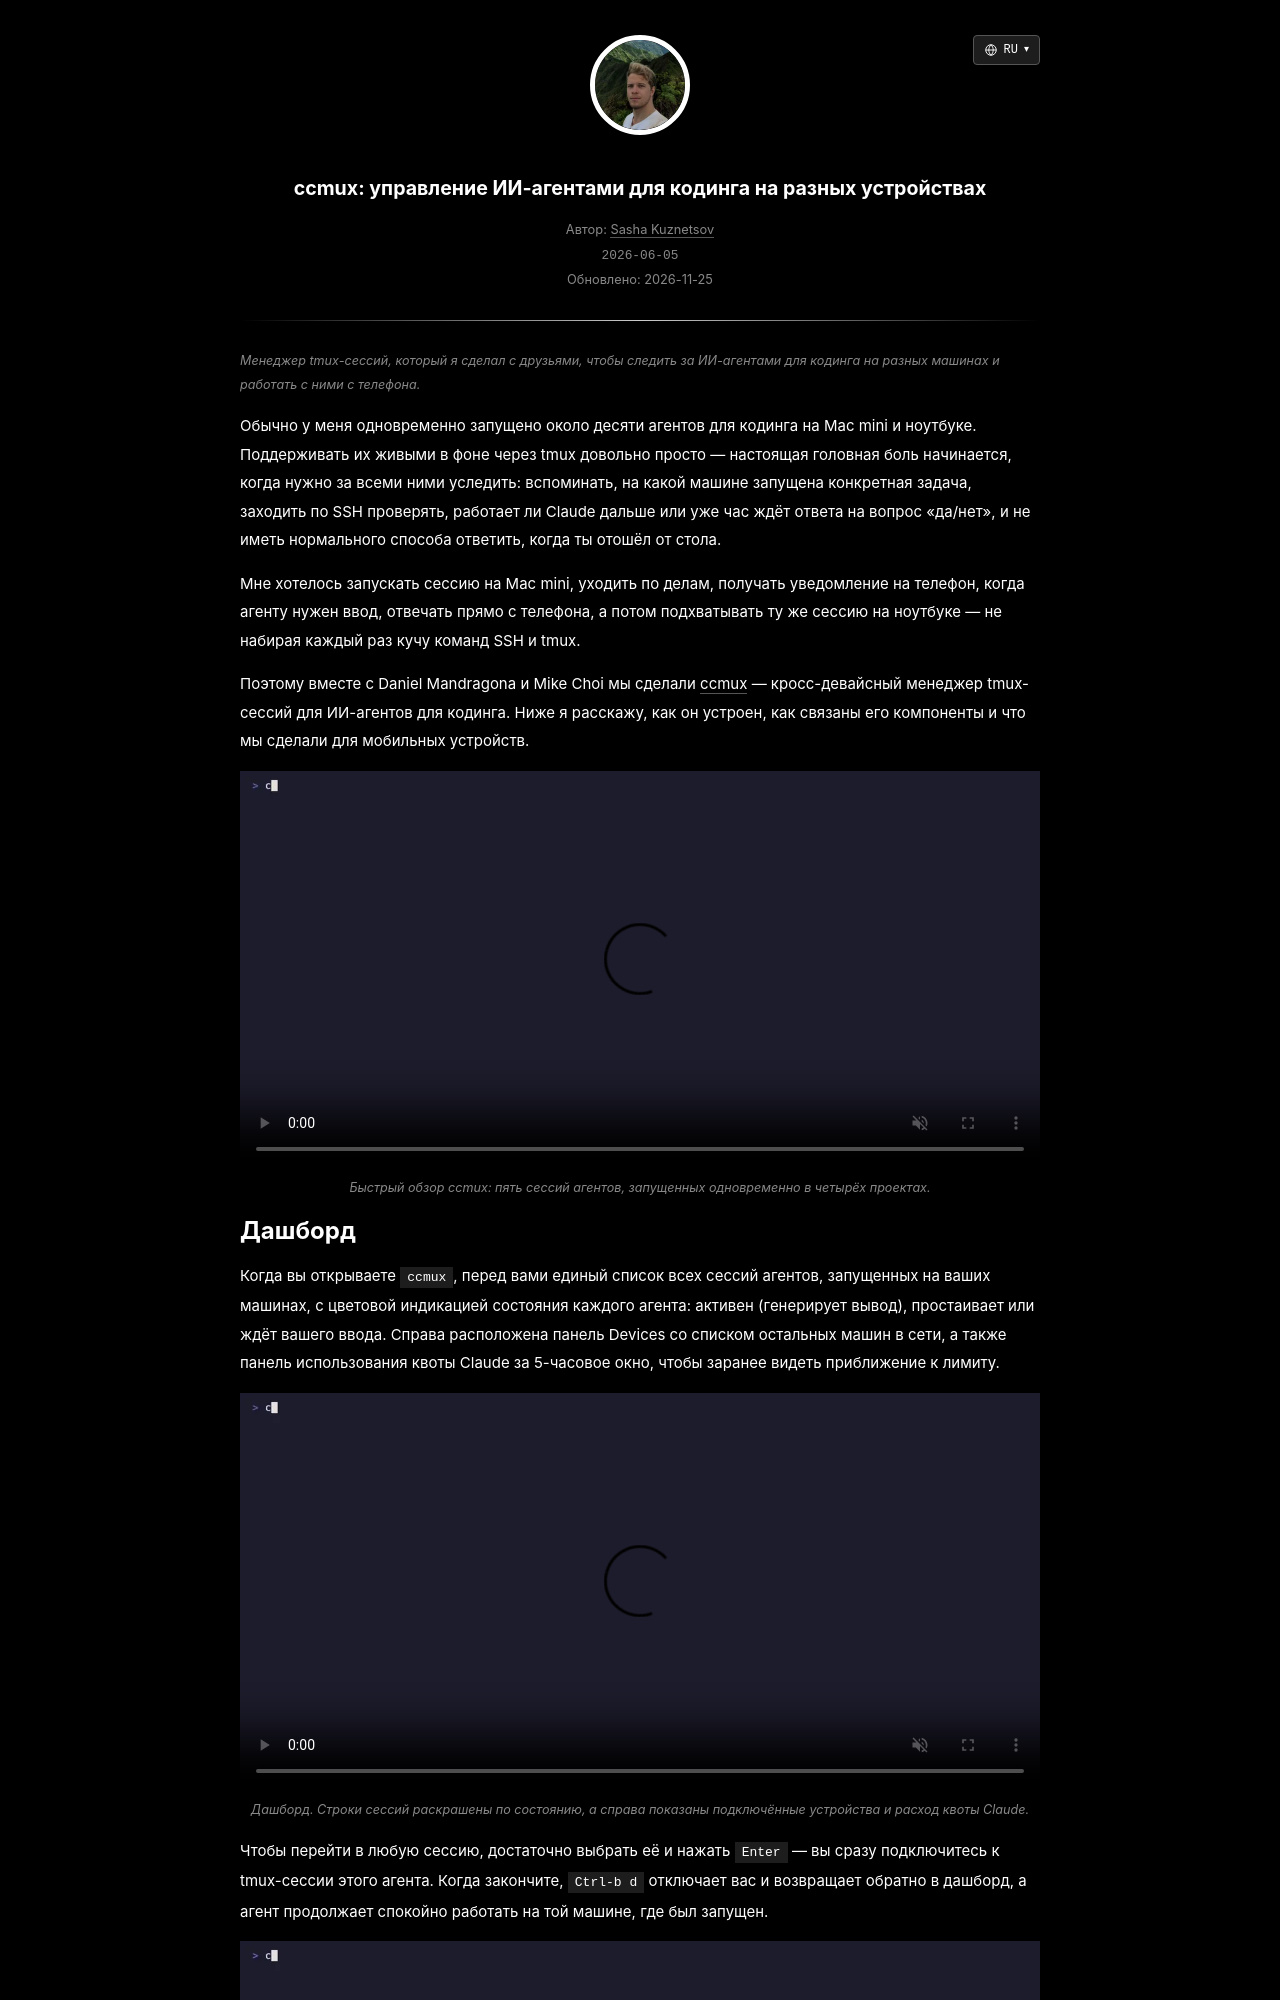

repository: skzv/my-plain-blog · page: ru/ccmux-tmux-manager-for-ai-coding-agents.html · generator: jekyll

---
layout: post
lang_code: ru
locale: ru_RU
ref: ccmux-tmux-manager-for-ai-coding-agents
date: 2026-06-05 00:00:00 -0700
last_modified_at: 2026-11-25 00:00
permalink: /ru/ccmux-tmux-manager-for-ai-coding-agents
title: "ccmux: управление ИИ-агентами для кодинга на разных устройствах"
imgpath: /assets/img/ccmux
previewurl: /preview.png
description: "Как мы с друзьями сделали ccmux для управления ИИ-агентами для кодинга на разных машинах с помощью tmux, Tailscale, Mosh, терминального дашборда на Go и нативного приложения для iOS."
image: /assets/img/ccmux/preview.png
image_width: 1200
image_height: 630
image_alt: "Дашборд ccmux для управления сессиями ИИ-агентов для кодинга"
mathjax: false
tags: [ai-tools, systems]
---

{% include description.html content="Менеджер tmux-сессий, который я сделал с друзьями, чтобы следить за ИИ-агентами для кодинга на разных машинах и работать с ними с телефона." %}

Обычно у меня одновременно запущено около десяти агентов для кодинга на Mac mini и ноутбуке. Поддерживать их живыми в фоне через tmux довольно просто — настоящая головная боль начинается, когда нужно за всеми ними уследить: вспоминать, на какой машине запущена конкретная задача, заходить по SSH проверять, работает ли Claude дальше или уже час ждёт ответа на вопрос «да/нет», и не иметь нормального способа ответить, когда ты отошёл от стола.

Мне хотелось запускать сессию на Mac mini, уходить по делам, получать уведомление на телефон, когда агенту нужен ввод, отвечать прямо с телефона, а потом подхватывать ту же сессию на ноутбуке — не набирая каждый раз кучу команд SSH и tmux.

Поэтому вместе с Daniel Mandragona и Mike Choi мы сделали [ccmux](https://ccmux.ai/) — кросс-девайсный менеджер tmux-сессий для ИИ-агентов для кодинга. Ниже я расскажу, как он устроен, как связаны его компоненты и что мы сделали для мобильных устройств.

<div style="text-align:center">
  <video autoplay loop muted playsinline disableRemotePlayback preload="metadata" width="1280" height="640" poster="/assets/video/ccmux/hero-poster.webp" style="width:100%;height:auto">
    <source src="/assets/video/ccmux/hero.mp4" type="video/mp4">
    Терминальный интерфейс ccmux со списком сессий ИИ-агентов в разных проектах
  </video>
</div>
{% include caption.html content="Быстрый обзор ccmux: пять сессий агентов, запущенных одновременно в четырёх проектах." %}
